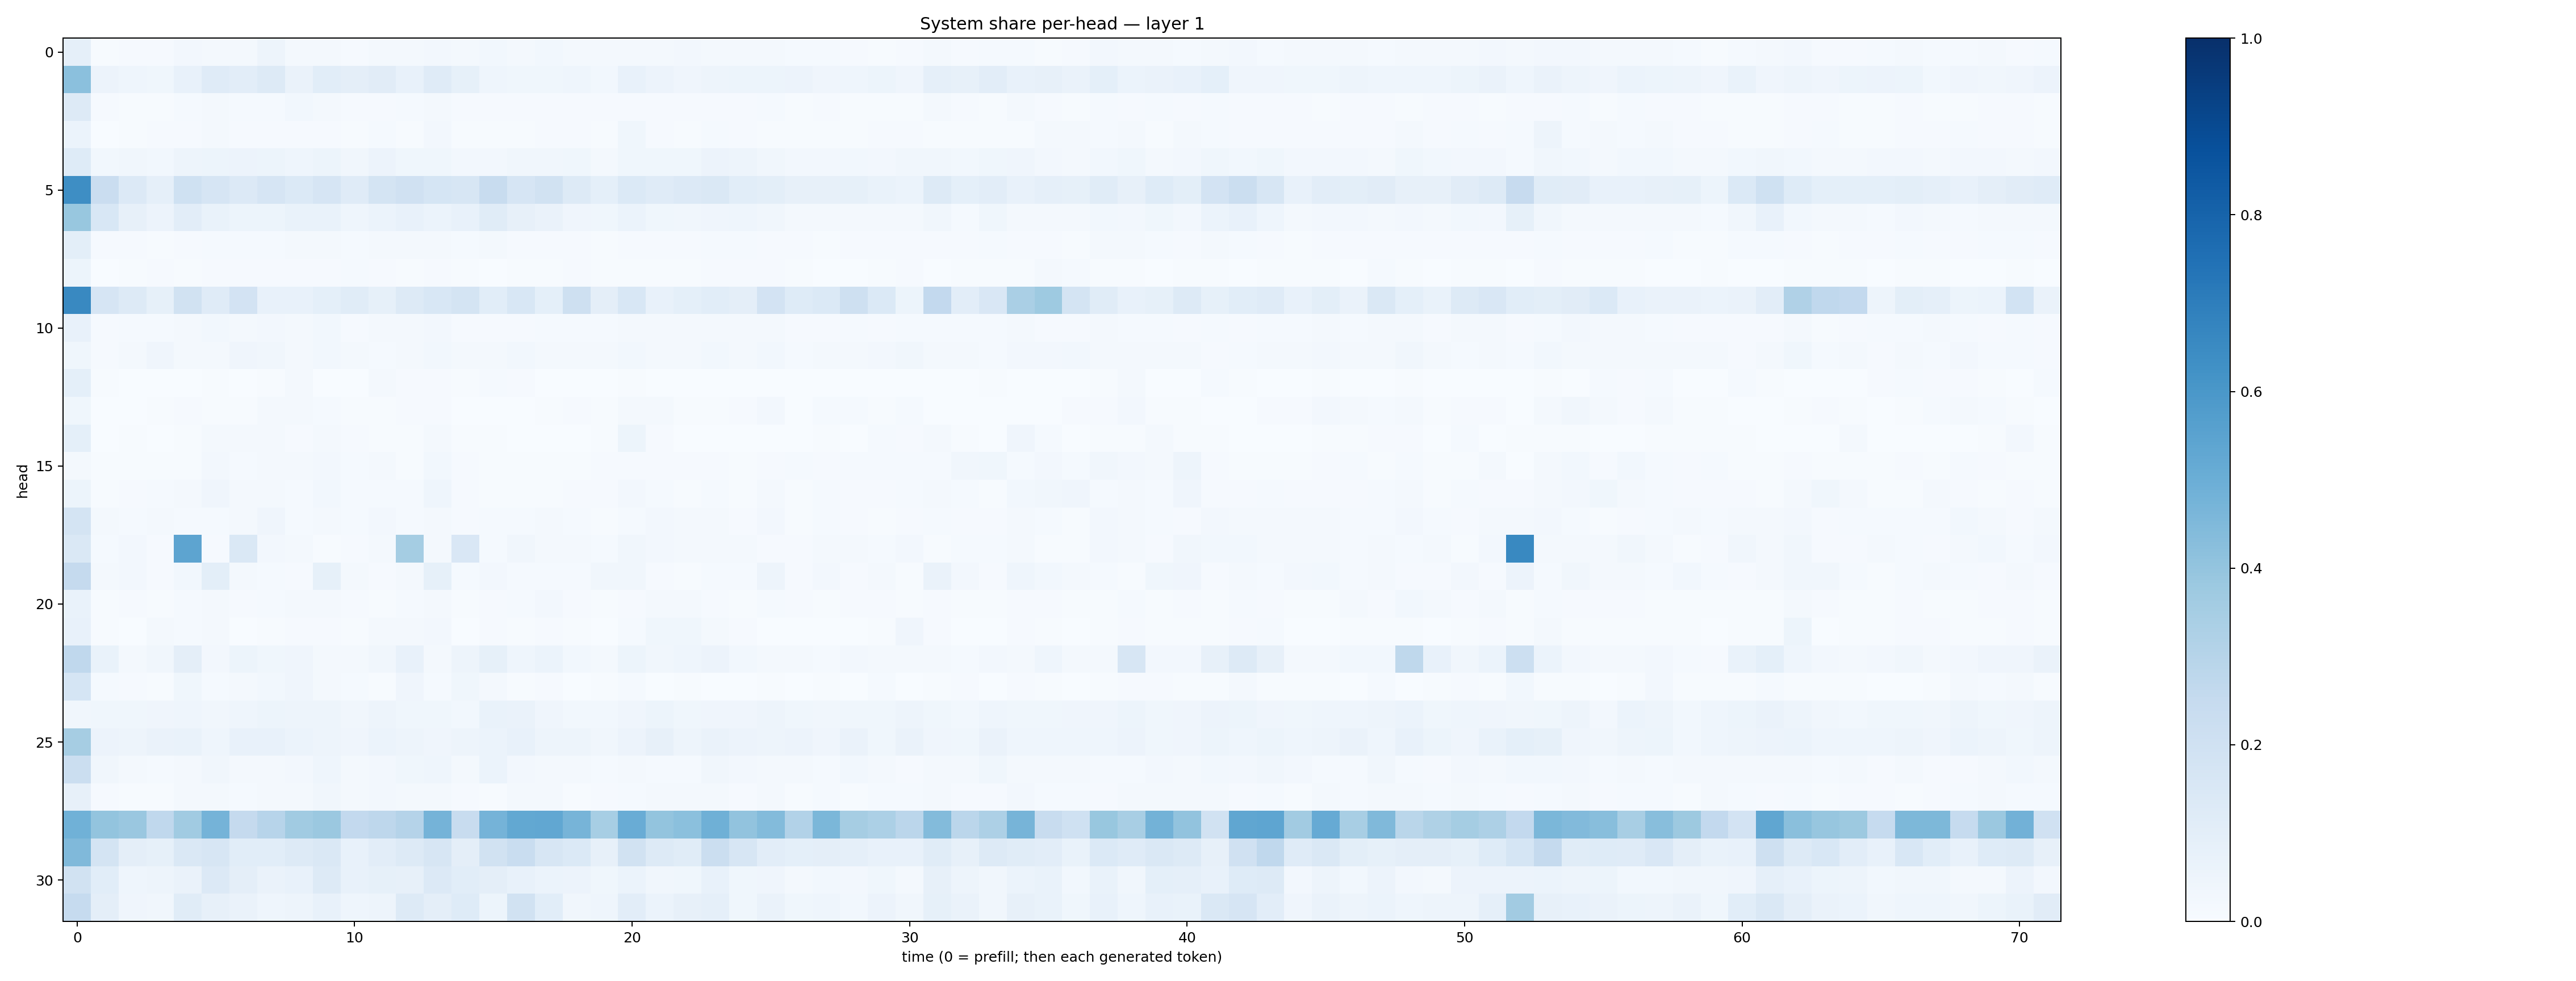

Source data for this figure (header and first rows):
0.08849841, 0.0071073105, 0.009597696, 0.01040427, 0.024260234, 0.023311926, 0.018287476, 0.047010385, 0.022534898, 0.021798123, 0.010461785, 0.015848588, 0.021525452, 0.024504565, 0.01819085, 0.029737221, 0.016197637, 0.031093823, 0.015810356, 0.017155603, 0.021544557, 0.020397063, 0.025054002, 0.01685032
0.4206, 0.05717, 0.04308, 0.03529, 0.07274, 0.1179, 0.1016, 0.1293, 0.0656, 0.1069, 0.0939, 0.1101, 0.078, 0.1196, 0.08338, 0.04327, 0.03739, 0.0375, 0.04347, 0.03061, 0.07056, 0.05538, 0.03965, 0.05074
0.1304, 0.009725, 0.005961, 0.005811, 0.01515, 0.01618, 0.01273, 0.01243, 0.02948, 0.02209, 0.008087, 0.01023, 0.0152, 0.0233, 0.009203, 0.008809, 0.007915, 0.009996, 0.008375, 0.008576, 0.01143, 0.01031, 0.01104, 0.009559
0.06035, 0.003491, 0.006959, 0.01166, 0.009262, 0.02035, 0.009869, 0.01141, 0.009576, 0.009218, 0.007158, 0.01407, 0.007399, 0.02697, 0.007273, 0.007498, 0.006406, 0.01097, 0.009827, 0.007559, 0.03591, 0.009748, 0.0074, 0.0125
0.1248, 0.03096, 0.03211, 0.02802, 0.0472, 0.05356, 0.05725, 0.052, 0.04652, 0.05336, 0.0339, 0.05598, 0.03699, 0.03903, 0.02698, 0.02389, 0.03136, 0.03264, 0.03897, 0.0213, 0.03649, 0.03884, 0.0368, 0.05492
0.639, 0.2275, 0.1335, 0.08866, 0.2005, 0.1658, 0.1351, 0.1652, 0.1373, 0.166, 0.1175, 0.1732, 0.1966, 0.171, 0.1612, 0.2361, 0.1656, 0.1876, 0.1288, 0.09083, 0.1369, 0.1184, 0.1347, 0.1479
0.3892, 0.1536, 0.08156, 0.05808, 0.1028, 0.07024, 0.05326, 0.05466, 0.06729, 0.06662, 0.04342, 0.06237, 0.07187, 0.05896, 0.07354, 0.1159, 0.08151, 0.06364, 0.0413, 0.03519, 0.05972, 0.03832, 0.03262, 0.04255
0.09984, 0.01016, 0.008603, 0.007314, 0.01166, 0.01441, 0.01326, 0.0146, 0.01689, 0.02153, 0.01398, 0.01606, 0.01804, 0.01683, 0.01329, 0.01661, 0.01054, 0.009048, 0.007818, 0.00495, 0.01087, 0.008699, 0.01099, 0.01487
0.05136, 0.003687, 0.005447, 0.007857, 0.006772, 0.009247, 0.01111, 0.009053, 0.008732, 0.01111, 0.0156, 0.01153, 0.006259, 0.01003, 0.005023, 0.002877, 0.004196, 0.005782, 0.008772, 0.005952, 0.006652, 0.005694, 0.004086, 0.01062
0.6566, 0.1647, 0.1289, 0.08255, 0.1924, 0.1202, 0.183, 0.07641, 0.07454, 0.09094, 0.1145, 0.08516, 0.1321, 0.1539, 0.1793, 0.1081, 0.1556, 0.09228, 0.208, 0.09604, 0.1535, 0.07112, 0.09077, 0.1075
0.07794, 0.01023, 0.01322, 0.01432, 0.02087, 0.03108, 0.01663, 0.02517, 0.01774, 0.02735, 0.01103, 0.0207, 0.01795, 0.02349, 0.008343, 0.01117, 0.008486, 0.01524, 0.01411, 0.01554, 0.01803, 0.01639, 0.01799, 0.02088
0.03564, 0.008224, 0.01938, 0.04264, 0.01963, 0.01803, 0.04005, 0.03282, 0.02257, 0.03101, 0.02085, 0.01536, 0.01675, 0.03072, 0.01855, 0.01882, 0.0277, 0.01716, 0.02189, 0.01678, 0.02851, 0.0164, 0.01566, 0.02866
0.09012, 0.004392, 0.0007127, 0.002296, 0.001687, 0.004979, 0.002055, 0.006842, 0.01747, 0.003831, 0.00226, 0.01689, 0.008735, 0.008506, 0.00468, 0.0149, 0.0082, 0.003389, 0.001917, 0.001787, 0.006259, 0.00331, 0.003545, 0.002628
0.03639, 0.00203, 0.003678, 0.006072, 0.009418, 0.006808, 0.007042, 0.01753, 0.02029, 0.01177, 0.00486, 0.005748, 0.008537, 0.01157, 0.002249, 0.003871, 0.003499, 0.004449, 0.01033, 0.006435, 0.02266, 0.01611, 0.005212, 0.007634
0.09272, 0.002262, 0.004312, 0.003862, 0.005977, 0.01922, 0.01763, 0.01851, 0.007893, 0.02334, 0.01167, 0.004622, 0.007605, 0.02259, 0.004654, 0.004767, 0.00321, 0.002397, 0.001615, 0.006808, 0.05168, 0.00802, 0.002563, 0.003276
0.0215, 0.004809, 0.004481, 0.005473, 0.005387, 0.02646, 0.01423, 0.02188, 0.0231, 0.02536, 0.01508, 0.01615, 0.006293, 0.03085, 0.00815, 0.005926, 0.006119, 0.005504, 0.004928, 0.009422, 0.008496, 0.008572, 0.007975, 0.007826
0.05368, 0.004995, 0.008705, 0.01422, 0.01824, 0.0405, 0.02009, 0.01843, 0.01302, 0.02907, 0.01309, 0.01186, 0.013, 0.04352, 0.009841, 0.005744, 0.006623, 0.006901, 0.009191, 0.008506, 0.02441, 0.01517, 0.006874, 0.01305
0.1719, 0.01758, 0.01203, 0.01948, 0.01536, 0.01243, 0.01851, 0.03961, 0.01422, 0.02075, 0.01303, 0.02432, 0.01205, 0.01802, 0.01099, 0.01199, 0.01184, 0.01967, 0.01421, 0.006657, 0.01338, 0.0238, 0.01791, 0.02014
0.1443, 0.01281, 0.02688, 0.011, 0.5425, 0.0105, 0.1426, 0.02584, 0.01613, 0.007629, 0.008279, 0.02058, 0.353, 0.01951, 0.1486, 0.01332, 0.03348, 0.02342, 0.01752, 0.01215, 0.03415, 0.02581, 0.02331, 0.01931
0.251, 0.01572, 0.02544, 0.008871, 0.03091, 0.09771, 0.02101, 0.01392, 0.01053, 0.08361, 0.01867, 0.01018, 0.01726, 0.08248, 0.01203, 0.02551, 0.01353, 0.01228, 0.01361, 0.03153, 0.03141, 0.009524, 0.007576, 0.01414
0.06759, 0.004294, 0.00962, 0.007601, 0.01407, 0.01771, 0.01011, 0.01215, 0.01794, 0.01853, 0.009955, 0.006585, 0.01319, 0.01692, 0.00599, 0.008903, 0.01518, 0.02373, 0.008123, 0.00748, 0.01059, 0.01743, 0.01826, 0.009343
0.07185, 0.004441, 0.002704, 0.02142, 0.01479, 0.01806, 0.002657, 0.004348, 0.01088, 0.008656, 0.005992, 0.01689, 0.01667, 0.02578, 0.003229, 0.008829, 0.004023, 0.01143, 0.004386, 0.003861, 0.01173, 0.0372, 0.03746, 0.01587
0.2687, 0.06847, 0.01673, 0.03145, 0.09761, 0.02542, 0.05386, 0.03627, 0.0404, 0.01965, 0.0222, 0.03282, 0.07256, 0.01997, 0.04805, 0.08582, 0.04394, 0.06155, 0.02842, 0.01968, 0.05439, 0.03366, 0.04599, 0.05707
0.1686, 0.01259, 0.007834, 0.004409, 0.03612, 0.01181, 0.01983, 0.02992, 0.04053, 0.0204, 0.01493, 0.006949, 0.04036, 0.01232, 0.03821, 0.01813, 0.006544, 0.01165, 0.00301, 0.007281, 0.01298, 0.00288, 0.005658, 0.003903
0.03177, 0.03864, 0.03526, 0.03939, 0.04523, 0.03256, 0.04322, 0.05416, 0.04758, 0.04688, 0.03338, 0.04972, 0.03729, 0.03892, 0.02894, 0.06912, 0.06359, 0.04281, 0.03075, 0.02739, 0.03975, 0.05221, 0.03625, 0.04159
0.3501, 0.05476, 0.04748, 0.06585, 0.07029, 0.04454, 0.07291, 0.0769, 0.06069, 0.0492, 0.04003, 0.06184, 0.04962, 0.04086, 0.04768, 0.05906, 0.07514, 0.04858, 0.05061, 0.03219, 0.05575, 0.079, 0.04913, 0.06532
0.2232, 0.03509, 0.01956, 0.0156, 0.02313, 0.03236, 0.01777, 0.02114, 0.0264, 0.04375, 0.02223, 0.02657, 0.03595, 0.04458, 0.01821, 0.06137, 0.02456, 0.01765, 0.01817, 0.0141, 0.02297, 0.0156, 0.01466, 0.03131
0.08111, 0.008486, 0.004812, 0.007607, 0.02318, 0.02187, 0.01423, 0.01903, 0.02203, 0.03354, 0.01709, 0.02633, 0.02039, 0.01796, 0.008612, 0.007494, 0.01809, 0.01639, 0.007081, 0.01136, 0.01557, 0.01812, 0.01649, 0.01664
0.4849, 0.4017, 0.384, 0.2687, 0.3655, 0.4754, 0.2516, 0.2958, 0.3659, 0.3801, 0.2595, 0.2763, 0.3043, 0.4744, 0.2391, 0.4728, 0.5244, 0.5297, 0.472, 0.3466, 0.5066, 0.3991, 0.4202, 0.4887
0.4482, 0.1723, 0.09533, 0.08484, 0.1478, 0.1603, 0.1089, 0.109, 0.1259, 0.1451, 0.077, 0.1039, 0.1289, 0.1614, 0.09652, 0.1916, 0.2339, 0.1566, 0.1376, 0.0806, 0.1886, 0.126, 0.1154, 0.2231
0.1951, 0.1065, 0.04492, 0.0489, 0.06514, 0.1347, 0.09729, 0.06493, 0.07104, 0.1283, 0.0723, 0.08214, 0.07996, 0.1333, 0.1057, 0.0949, 0.07288, 0.06231, 0.0547, 0.03679, 0.05918, 0.03476, 0.03772, 0.07413
0.2477, 0.09563, 0.04043, 0.03425, 0.1163, 0.07815, 0.06253, 0.04642, 0.04872, 0.07129, 0.043, 0.04817, 0.1254, 0.09542, 0.1242, 0.05167, 0.1883, 0.107, 0.03472, 0.04553, 0.1034, 0.06063, 0.08081, 0.08982
